Photos from the image-classification dataset "初赛数据集包含训练集和测试集输入" in the GitHub repository LDT-von/ihc-virtual-stain. Its 3 classes are: DAPI, HLA-DR, Vimentin.

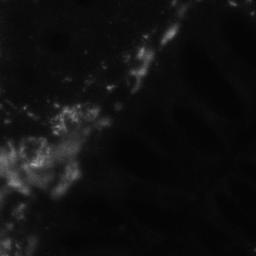
Label: Vimentin

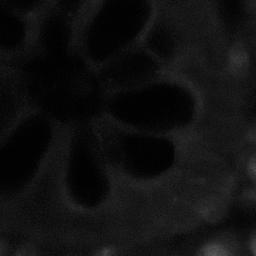
Label: HLA-DR

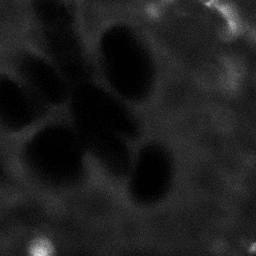
Label: HLA-DR

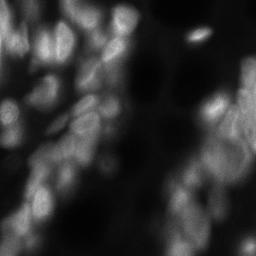
Label: DAPI

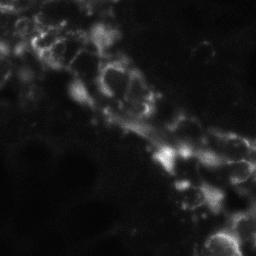
Label: Vimentin

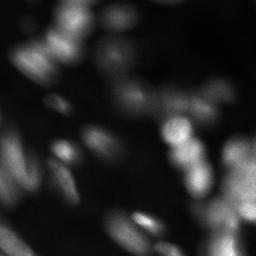
Label: DAPI
